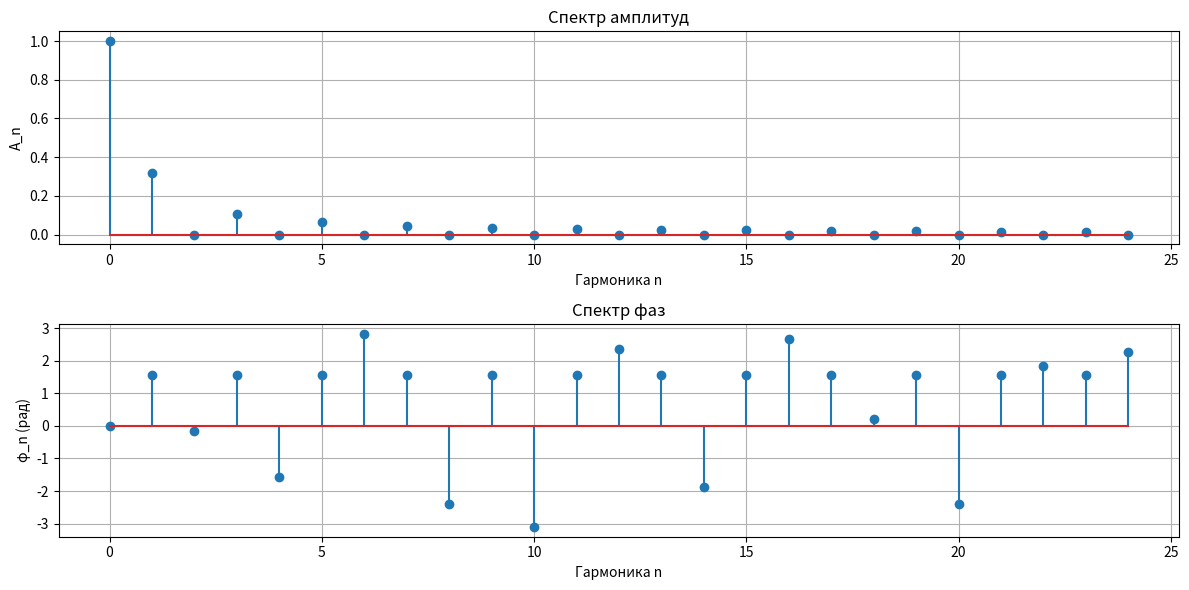
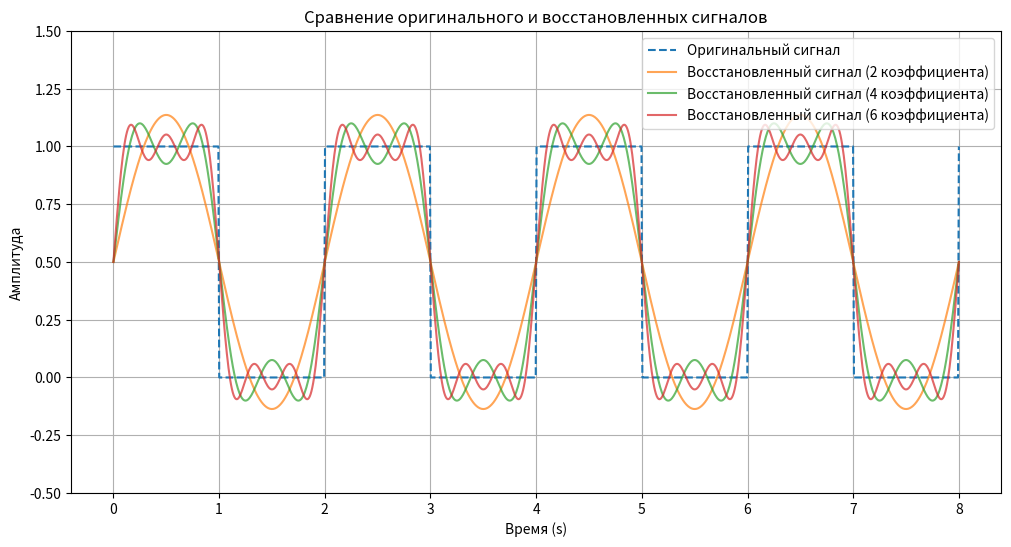

Source code (Python) for these figures, in order:
import numpy as np
import matplotlib.pyplot as plt
from scipy.integrate import quad

T = 2.0  # Период
tau = 1.0  # Длительность прямоугольного сигнала

def rectangular_signal(t):
    return 1 if (t % T) < tau else 0

def fourier_coefficients(n):
    a_n, _ = quad(lambda t: rectangular_signal(t) * np.cos(2 * np.pi * n * t / T), 0, T)
    b_n, _ = quad(lambda t: rectangular_signal(t) * np.sin(2 * np.pi * n * t / T), 0, T)
    return a_n / T, b_n / T

def reconstructed_signal(t, N, a_coeffs, b_coeffs):
    result = a_coeffs[0] / 4
    for n in range(1, N):
        result += a_coeffs[n] * np.cos(2 * np.pi * n * t / T) + b_coeffs[n] * np.sin(2 * np.pi * n * t / T)
    return result * 2

# Основной код
N = 25
a_coeffs = [2 * tau / T]  # a_0
b_coeffs = [0]  # b_0

for n in range(1, N):
    a, b = fourier_coefficients(n)
    a_coeffs.append(a)
    b_coeffs.append(b)

A_n = [np.sqrt(a**2 + b**2) for a, b in zip(a_coeffs, b_coeffs)]
phi_n = [np.arctan2(b, a) for a, b in zip(a_coeffs, b_coeffs)]

# Вывод коэффициентов
for n in range(N):
    print(f"a_{n} = {a_coeffs[n]:.4f}, b_{n} = {b_coeffs[n]:.4f}, A_{n} = {A_n[n]:.4f}, φ_{n} = {phi_n[n]:.4f}")

# Построение спектров
frequencies = np.arange(N)
plt.figure(figsize=(12, 6))

plt.subplot(2, 1, 1)
plt.stem(frequencies, A_n)
plt.title('Спектр амплитуд')
plt.xlabel('Гармоника n')
plt.ylabel('A_n')
plt.grid()

plt.subplot(2, 1, 2)
plt.stem(frequencies, phi_n)
plt.title('Спектр фаз')
plt.xlabel('Гармоника n')
plt.ylabel('φ_n (рад)')
plt.grid()

plt.tight_layout()
plt.show()

t = np.linspace(0, 4 * T, 1000)
original_signal = [rectangular_signal(ti) for ti in t]
reconstructed_signals = [reconstructed_signal(t, n, a_coeffs, b_coeffs) for n in [3, 5, 7]]

plt.figure(figsize=(12, 6))
plt.plot(t, original_signal, label='Оригинальный сигнал', linestyle='--')
for n, rec_signal in zip([2, 4, 6,], reconstructed_signals):
    plt.plot(t, rec_signal, label=f'Восстановленный сигнал ({n} коэффициента)', alpha=0.7)
plt.title('Сравнение оригинального и восстановленных сигналов')
plt.xlabel('Время (s)')
plt.ylabel('Амплитуда')
plt.ylim(-0.5, 1.5)
plt.grid()
plt.legend()
plt.show()

# Проверка ортогональности
def check_orthogonality(k, n):
    return quad(lambda t: np.sin(2 * np.pi * k * t / T) * np.sin(2 * np.pi * n * t / T), 0, T)[0]

for k in range(1, 11):
    for n in range(1, 11):
        if k != n:
            print(f"Интеграл от s_{k}(t) и s_{n}(t): {check_orthogonality(k, n):.4f} (k={k}, n={n})")

# Изменение частоты и интервала интегрирования
f1, f2 = 1 / T, 2 / T
s1, s2 = lambda t: np.sin(2 * np.pi * f1 * t), lambda t: np.sin(2 * np.pi * f2 * t)

integral_value = quad(lambda t: s1(t) * s2    (t), 0, T)[0]
print(f"Интеграл от s1(t) и s2(t) с измененной частотой: {integral_value:.4f}")

# Изменение интервала интегрирования
integral_value_half = quad(lambda t: s1(t) * s2(t), 0, T/2)[0]
print(f"Интеграл от s1(t) и s2(t) на интервале [0, T/2]: {integral_value_half:.4f}")

# Формирование комплексного сигнала
def complex_signal(n, t):
    return np.exp(1j * 2 * np.pi * n * f1 * t)

# Проверка ортогональности для комплексных сигналов
for k in range(1, 11):
    for n in range(1, 11):
        if k != n:
            integral_value = quad(lambda t: s1(t) * complex_signal(n, t), 0, T)[0]
            print(f"Интеграл от s1(t) и e^(j*2πnt): {integral_value:.4f} (k={k}, n={n})")
